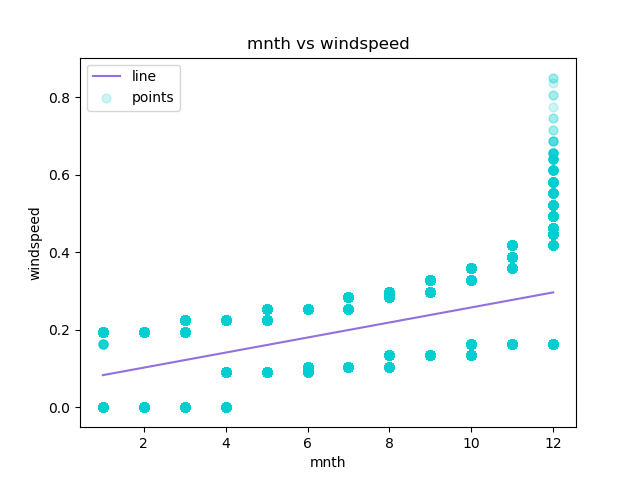

Source data for this figure (header and first rows):
mnth, windspeed, Predicted Y
1, 0.0, 0.08248
1, 0.0, 0.08248
1, 0.0, 0.08248
1, 0.0, 0.08248
1, 0.0, 0.08248
1, 0.0, 0.08248
1, 0.0, 0.08248
1, 0.0, 0.08248
1, 0.0, 0.08248
1, 0.0, 0.08248
1, 0.0, 0.08248
1, 0.0, 0.08248
1, 0.0, 0.08248
1, 0.0, 0.08248
1, 0.0, 0.08248
1, 0.0, 0.08248
1, 0.0, 0.08248
1, 0.0, 0.08248
1, 0.0, 0.08248
1, 0.0, 0.08248
1, 0.0, 0.08248
1, 0.0, 0.08248
1, 0.0, 0.08248
1, 0.0, 0.08248
1, 0.0, 0.08248
1, 0.0, 0.08248
1, 0.0, 0.08248
1, 0.0, 0.08248
1, 0.0, 0.08248
1, 0.0, 0.08248
1, 0.0, 0.08248
1, 0.0, 0.08248
1, 0.0, 0.08248
1, 0.0, 0.08248
1, 0.0, 0.08248
1, 0.0, 0.08248
1, 0.0, 0.08248
1, 0.0, 0.08248
1, 0.0, 0.08248
1, 0.0, 0.08248
1, 0.0, 0.08248
1, 0.0, 0.08248
1, 0.0, 0.08248
1, 0.0, 0.08248
1, 0.0, 0.08248
1, 0.0, 0.08248
1, 0.0, 0.08248
1, 0.0, 0.08248
1, 0.0, 0.08248
1, 0.0, 0.08248
1, 0.0, 0.08248
1, 0.0, 0.08248
1, 0.0, 0.08248
1, 0.0, 0.08248
1, 0.0, 0.08248
1, 0.0, 0.08248
1, 0.0, 0.08248
1, 0.0, 0.08248
1, 0.0, 0.08248
1, 0.0, 0.08248
... 17,319 more rows
